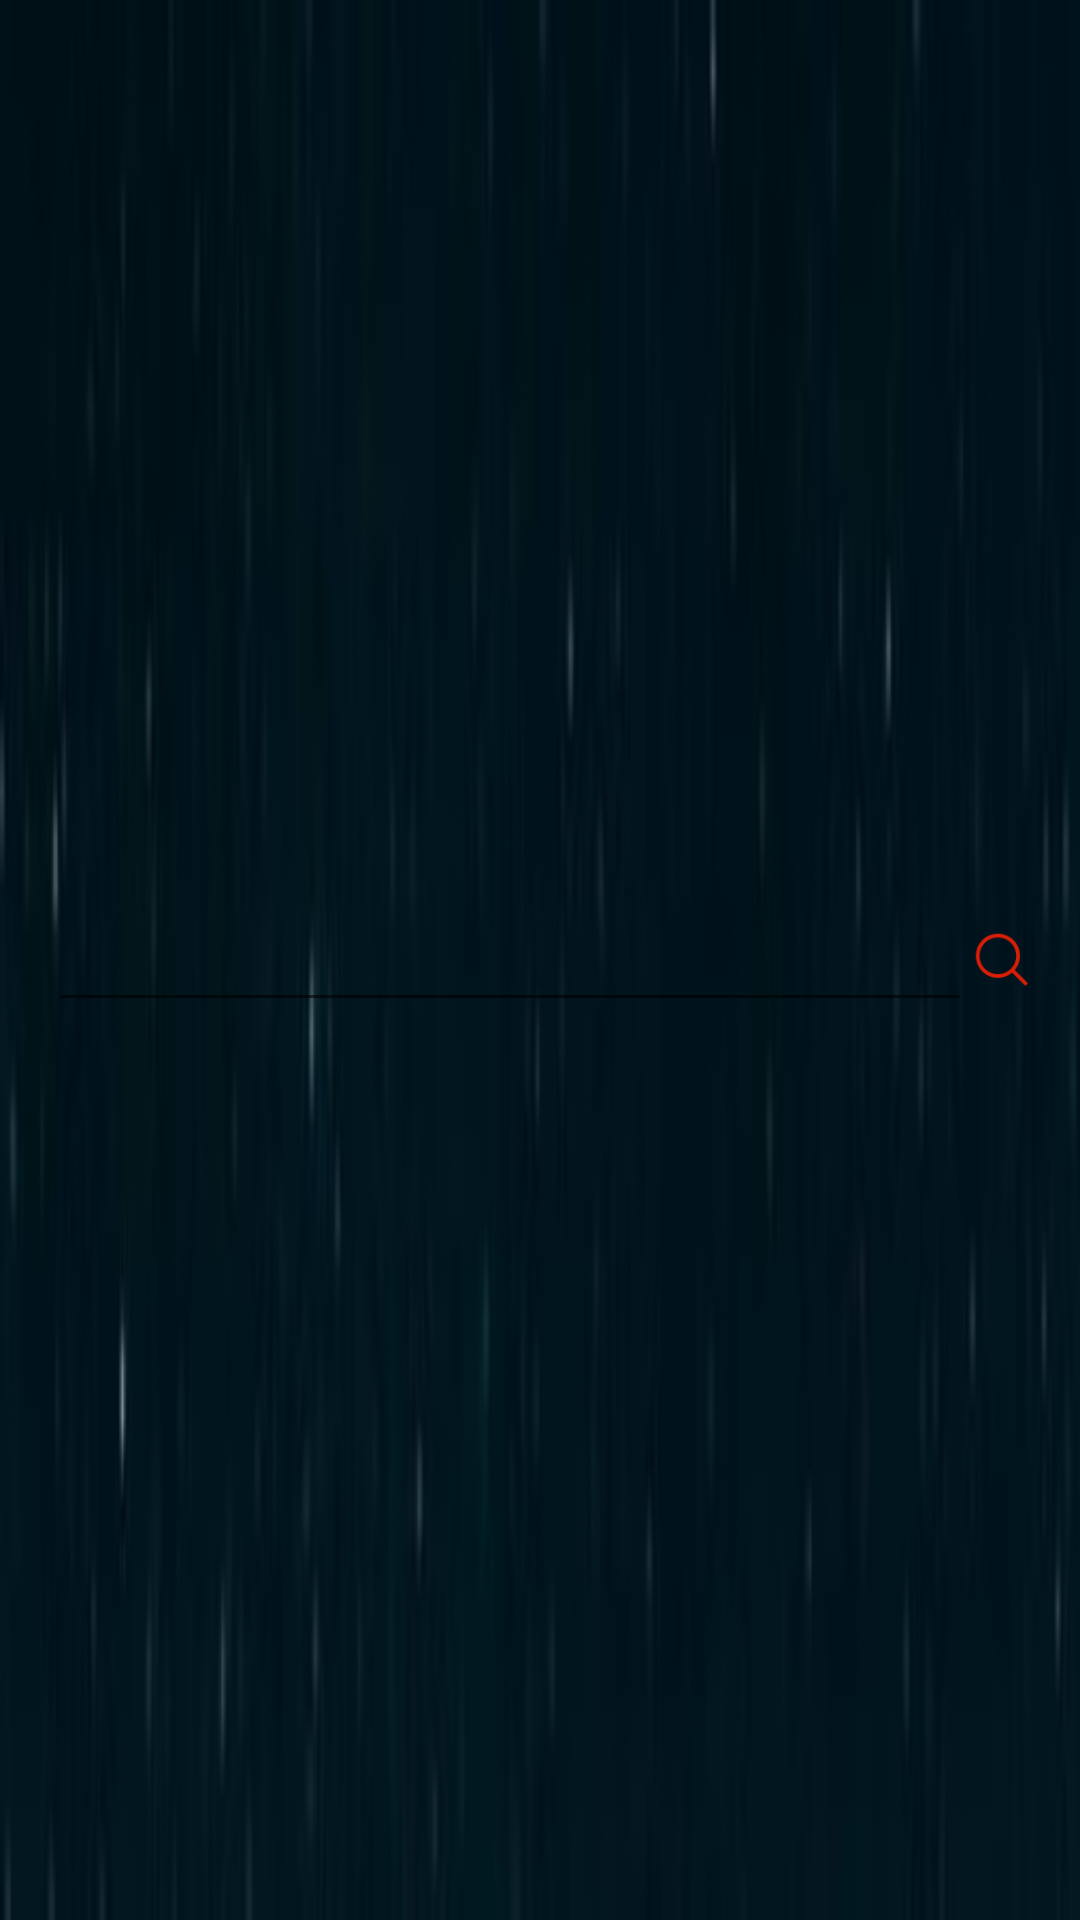

Reconstruct the res/layout file that produces this screen, plus the resources it refers to.
<!-- AndroidManifest.xml: application theme AppTheme -->
<!-- res/layout/search_layou.xml -->
<?xml version="1.0" encoding="utf-8"?>
<RelativeLayout xmlns:android="http://schemas.android.com/apk/res/android"
    android:layout_width="match_parent"
    android:layout_height="wrap_content"
    android:layout_marginBottom="2dp"
    android:background="@drawable/bg7"
    android:gravity="center"
    android:orientation="horizontal"
    android:paddingLeft="16dp"
    android:paddingRight="16dp">

    <ImageButton
        android:id="@+id/main_btn_startsearch"
        android:layout_width="20dp"
        android:layout_height="20dp"
        android:layout_alignParentRight="true"
        android:layout_centerInParent="true"
        android:background="@drawable/query" />

    <EditText
        android:id="@+id/main_ed_search"
        android:layout_width="match_parent"
        android:layout_height="wrap_content"
        android:layout_centerInParent="true"
        android:layout_toLeftOf="@id/main_btn_startsearch"

        android:paddingRight="5dp" />


</RelativeLayout>
<!-- resources referenced by this layout -->
<resources>
  <!-- drawable bg7: png bitmap (drawable, 14146 bytes) -->
  <!-- drawable query: png bitmap (drawable, 1409 bytes) -->
  <style name="AppTheme" parent="Theme.AppCompat.Light.DarkActionBar">
          
          <item name="colorPrimary">@color/mainstyle</item>
          <item name="colorPrimaryDark">@color/mainstyle</item>
          <item name="colorAccent">@color/white</item>
      </style>
  <color name="mainstyle">#313131</color>
  <color name="white">#ffffff</color>
</resources>
